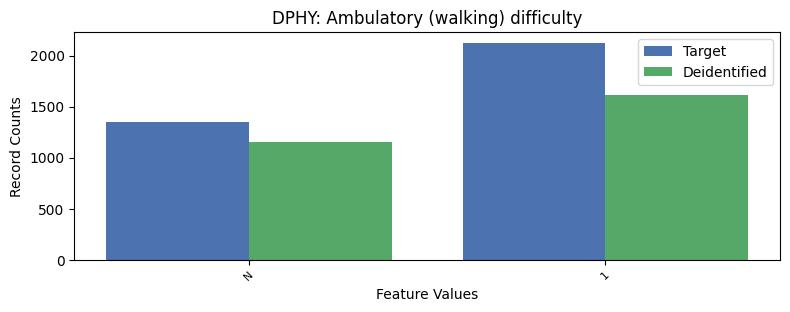

Data behind this chart, as committed beside it:
DPHY, DPHY, count_target, count_deidentified
-1, N, 1353, 1151
1, 1, 2124, 1616
2, 2, 23776, 24486
